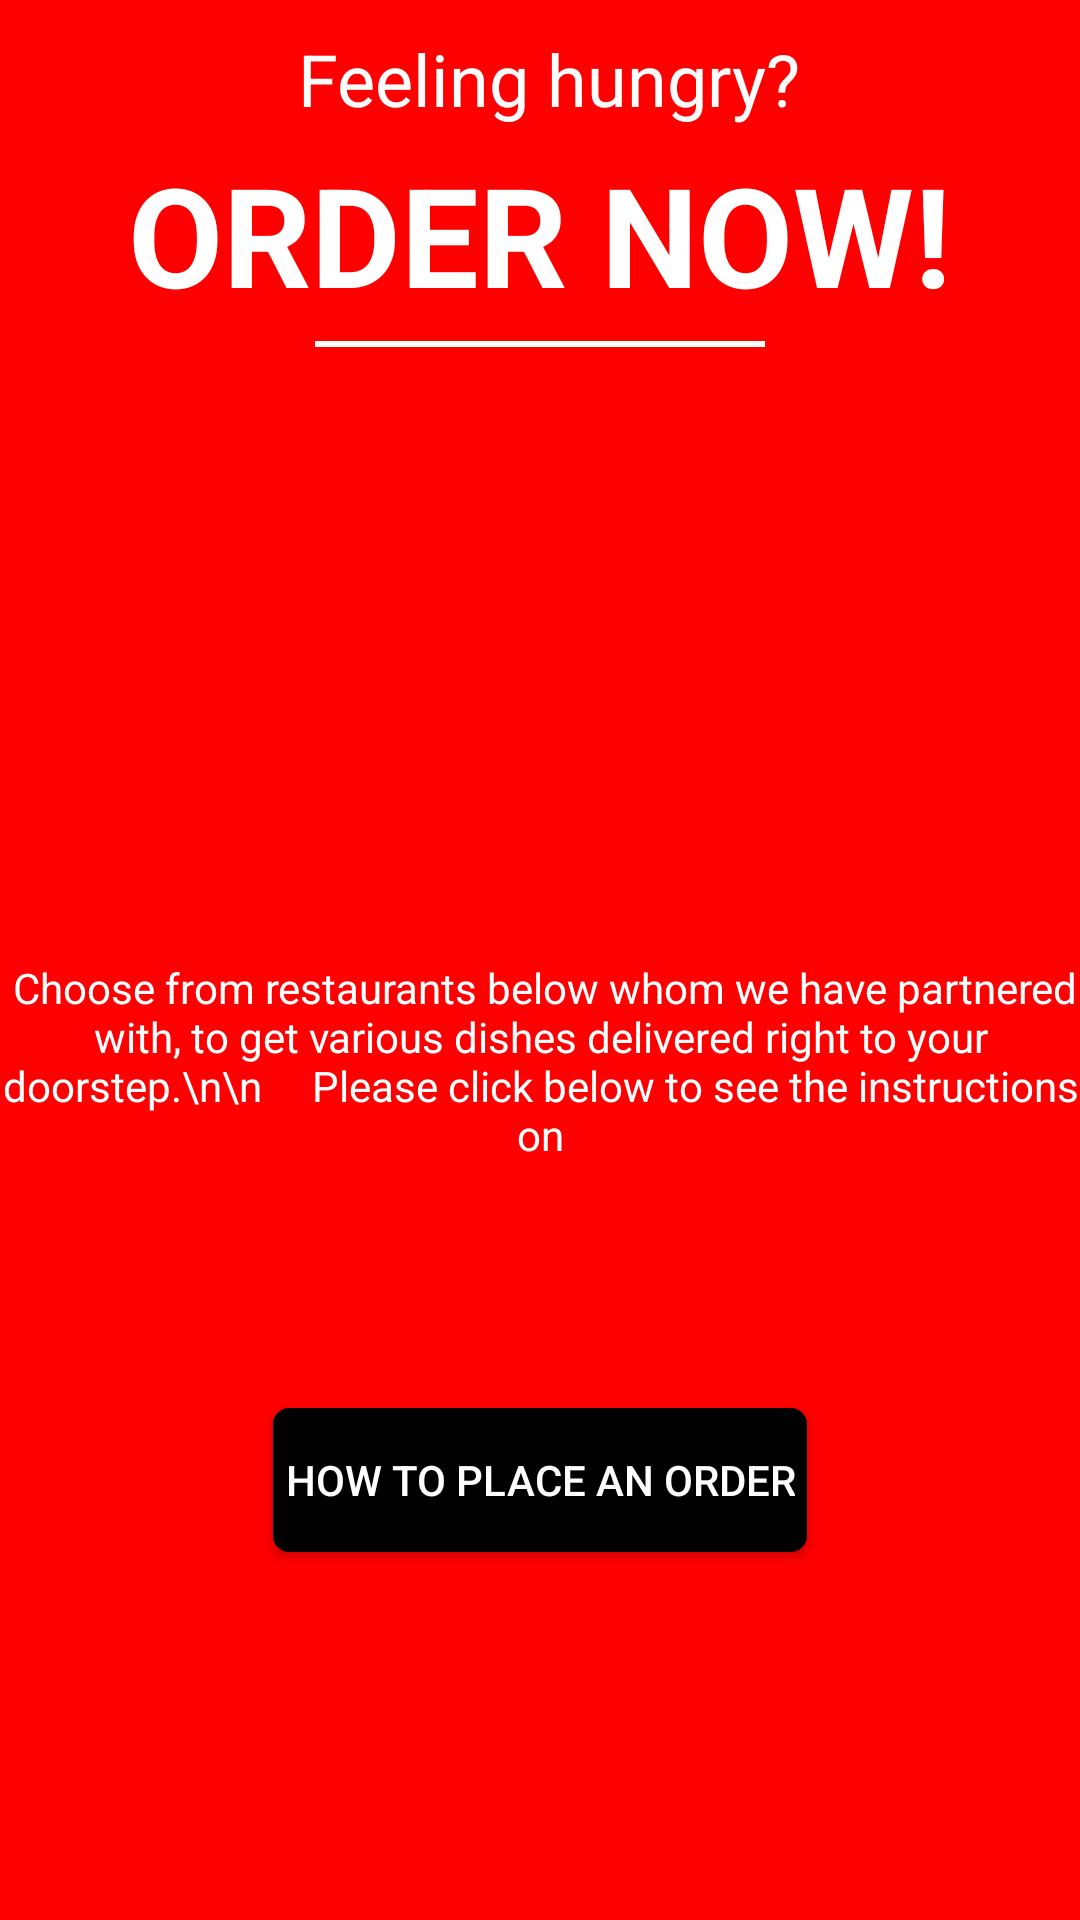

The Android layout XML behind this screen, and the referenced resources:
<!-- AndroidManifest.xml: application theme AppTheme -->
<!-- res/layout/order_now.xml -->
<?xml version="1.0" encoding="utf-8"?>
<LinearLayout xmlns:android="http://schemas.android.com/apk/res/android"
    android:orientation="vertical" android:layout_width="match_parent"
    android:background="#FF0000"
    android:layout_height="match_parent"
    android:weightSum="1">

    <LinearLayout
        android:layout_weight="0.3"
        android:orientation="vertical"
        android:layout_width="match_parent"
        android:layout_height="wrap_content">

        <TextView
            android:textColor="#FDFDFD"
            android:layout_marginTop="10dp"
            android:layout_gravity="center"
            android:textSize="24sp"
            android:layout_width="wrap_content"
            android:layout_height="wrap_content"
            android:text=" Feeling hungry?"/>

    <TextView
        android:layout_marginTop="5dp"
        android:gravity="center"
        android:layout_gravity="center"
        android:textColor="#ffffff"
        android:textStyle="bold"
        android:textSize="46sp"
        android:layout_width="wrap_content"
        android:layout_height="wrap_content"
        android:fontFamily="sans-serif"
        android:text="ORDER NOW!"/>

    <View
        android:layout_marginTop="5dp"
        android:layout_gravity="center"
        android:layout_width="150dp"
        android:layout_height="2dp"
        android:background="@color/white"/>

    </LinearLayout>


    <TextView
        android:layout_weight="0.4"
        android:textColor="@color/white"
        android:id="@+id/textView2"
        android:layout_width="wrap_content"
        android:layout_height="wrap_content"
        android:layout_gravity="center"
        android:gravity="center"
        android:text=" Choose from restaurants below whom we have partnered with, to get various dishes delivered right to your doorstep.\n\n
    Please click below to see the instructions on"
       />


    <Button
        android:layout_gravity="center"
        android:textColor="#ffffff"
        android:text="How to place an order"
        android:id="@+id/order_nw"
        android:layout_width="wrap_content"
        android:layout_height="wrap_content"
        android:background="@drawable/orderbutton" />


</LinearLayout>
<!-- resources referenced by this layout -->
<resources>
  <color name="white">#FFFFFF</color>
  <!-- drawable orderbutton (drawable) -->
  <?xml version="1.0" encoding="utf-8"?>
  <selector xmlns:android="http://schemas.android.com/apk/res/android">
  
  <item android:state_pressed="true" android:state_focused="true">
      <shape>
          <stroke
              android:width="2.3dp"
              android:color="#000000" />
          <corners
              android:radius="5dp" />
      </shape>
  </item>
  
  <item android:state_pressed="true" android:state_focused="false">
      <shape>
          <stroke
              android:width="2.3dp"
              android:color="#000000" />
          <corners
              android:radius="5dp" />
      </shape>
  </item>
  
  <item android:state_pressed="false" android:state_focused="true">
      <shape>
          <stroke
              android:width="0.7dp"
              android:color="#000000" />
          <corners
              android:radius="5dp" />
      </shape>
  </item>
  
  <item android:state_pressed="false" android:state_focused="false">
      <shape>
          <gradient
              android:startColor="#000000"
              android:centerColor="#000000"
              android:endColor="#000000"
              android:angle="270"
              />
          <stroke
              android:width="0.7dp"
              android:color="#000000" />
          <corners
              android:radius="5dp" />
      </shape>
  </item>
  
  <item android:state_enabled="true">
      <shape>
          <padding
              android:left="4dp"
              android:top="4dp"
              android:right="4dp"
              android:bottom="4dp"
              />
      </shape>
  </item>
  
  </selector>
  <style name="AppTheme" parent="Theme.AppCompat.Light.DarkActionBar">
              
          </style>
</resources>
